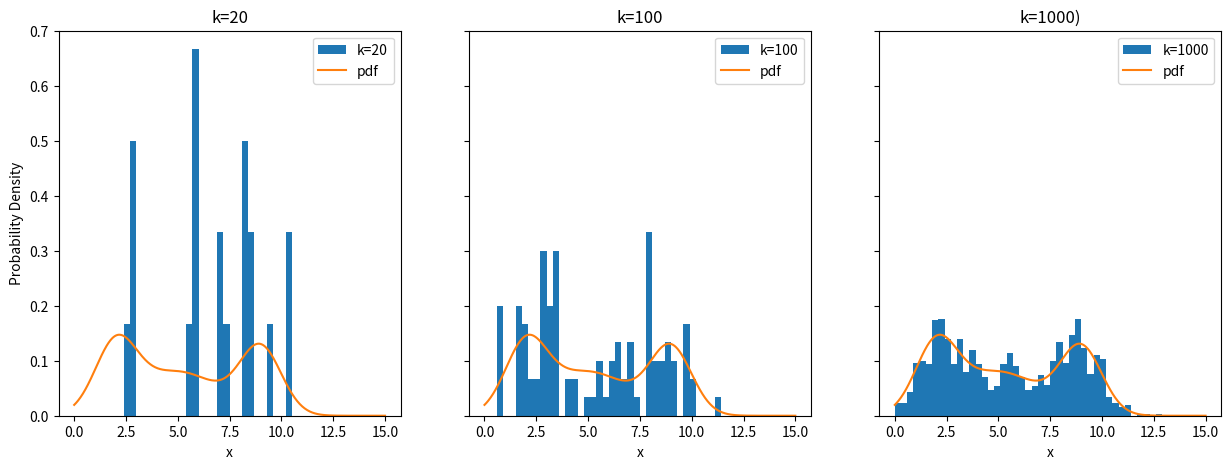

Reproduce this figure in Python.
import random
import math
import matplotlib.pyplot as plt
import numpy as np


def N(x, my, std):
    return 1 / (math.sqrt(2 * math.pi) * std) * math.exp(-0.5 * ((x - my) / std) ** 2)


def pdf(x):
    return 0.3 * N(x, 2.0, 1.0) + 0.4 * N(x, 5.0, 2.0) + 0.3 * N(x, 9.0, 1.0)


def sampling(k):
    samples = []
    for i in range(k):
        samples.append(random.uniform(0, 15))
    return samples


def importance_weighting(samples):
    weights = []
    normalized_weights = []
    for sample in samples:
        weight = pdf(sample) / (1 / 15)
        weights.append(weight)

    for weight in weights:
        normalized_weight = weight / sum(weights)
        normalized_weights.append(normalized_weight)
    return normalized_weights


def resampling(samples, weights, k):
    return random.choices(samples, weights, k=k)


def SIR(k):
    samples = sampling(k)
    weights = importance_weighting(samples)
    resampled = resampling(samples, weights, k)
    return resampled


points = np.linspace(0, 15, 500)
pdf_points = [pdf(x) for x in points]

k20 = SIR(20)
k100 = SIR(100)
k1000 = SIR(1000)

fig, axes = plt.subplots(1, 3, figsize=(15, 5), sharey=True)

axes[0].hist(k20, bins=50, range=(0, 15), density=True, label="k=20")
axes[0].plot(points, pdf_points, label="pdf")
axes[0].set_title("k=20")
axes[0].set_xlabel("x")
axes[0].set_ylabel("Probability Density")
axes[0].legend()

axes[1].hist(k100, bins=50, range=(0, 15), density=True, label="k=100")
axes[1].plot(points, pdf_points, label="pdf")
axes[1].set_title("k=100")
axes[1].set_xlabel("x")
axes[1].legend()

axes[2].hist(k1000, bins=50, range=(0, 15), density=True, label="k=1000")
axes[2].plot(points, pdf_points, label="pdf")
axes[2].set_title("k=1000)")
axes[2].set_xlabel("x")
axes[2].legend()

plt.show()
